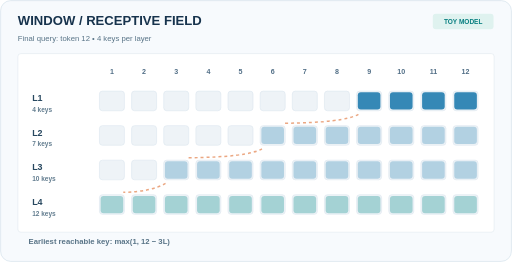
t = 0.00 s
t = 1.50 s: frame unchanged from t = 0.00 s, image omitted
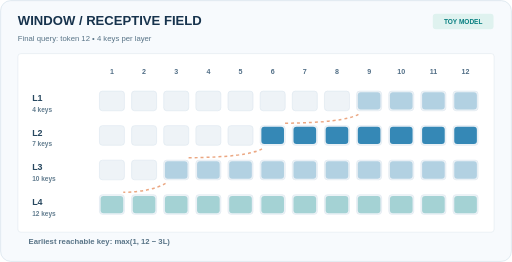
t = 3.00 s
t = 5.25 s: frame unchanged from t = 3.00 s, image omitted
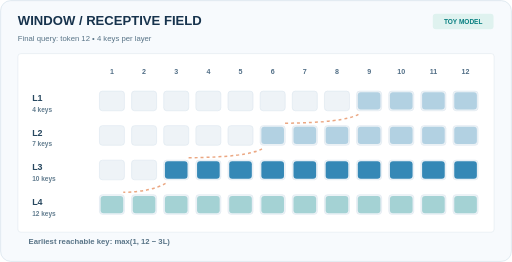
t = 6.75 s
t = 8.25 s: frame unchanged from t = 6.75 s, image omitted

The animated SVG that drew these frames (rendered in a browser with its animation timeline set to each time). Animation: 33 SMIL elements (animate=33); frames cover the first 8.25 s, repeats indefinitely.

<svg xmlns="http://www.w3.org/2000/svg" width="860" height="440" viewBox="0 0 860 440" role="img" aria-label="Four causal sliding-window attention layers expand the information reachable by final token 12 from 4 to 7 to 10 to 12 tokens, with width 4 and no global tokens."><title>Four causal sliding-window attention layers expand the information reachable by final token 12 from 4 to 7 to 10 to 12 tokens, with width 4 and no global tokens.</title><desc>Four causal sliding-window attention layers expand the information reachable by final token 12 from 4 to 7 to 10 to 12 tokens, with width 4 and no global tokens.</desc><rect x="1" y="1" width="858" height="438" rx="17" fill="#F7FAFD" stroke="#CFDDE8"/><text x="30" y="42" fill="#17334D" font-family="Arial,sans-serif" font-size="22" font-weight="750" text-anchor="start">WINDOW / RECEPTIVE FIELD</text><text x="30" y="69" fill="#597487" font-family="Arial,sans-serif" font-size="13" font-weight="500" text-anchor="start">Final query: token 12   •   4 keys per layer</text><rect x="727" y="23" width="102" height="26" rx="5" fill="#DFF2EF" /><text x="778" y="41" fill="#087F80" font-family="Arial,sans-serif" font-size="11" font-weight="750" text-anchor="middle">TOY MODEL</text><rect x="30" y="90" width="800" height="300" rx="5" fill="#FFFFFF" stroke="#DFE7EE"/><text x="188" y="124" fill="#526F87" font-family="Arial,sans-serif" font-size="12" font-weight="600" text-anchor="middle">1</text><text x="242" y="124" fill="#526F87" font-family="Arial,sans-serif" font-size="12" font-weight="600" text-anchor="middle">2</text><text x="296" y="124" fill="#526F87" font-family="Arial,sans-serif" font-size="12" font-weight="600" text-anchor="middle">3</text><text x="350" y="124" fill="#526F87" font-family="Arial,sans-serif" font-size="12" font-weight="600" text-anchor="middle">4</text><text x="404" y="124" fill="#526F87" font-family="Arial,sans-serif" font-size="12" font-weight="600" text-anchor="middle">5</text><text x="458" y="124" fill="#526F87" font-family="Arial,sans-serif" font-size="12" font-weight="600" text-anchor="middle">6</text><text x="512" y="124" fill="#526F87" font-family="Arial,sans-serif" font-size="12" font-weight="600" text-anchor="middle">7</text><text x="566" y="124" fill="#526F87" font-family="Arial,sans-serif" font-size="12" font-weight="600" text-anchor="middle">8</text><text x="620" y="124" fill="#526F87" font-family="Arial,sans-serif" font-size="12" font-weight="600" text-anchor="middle">9</text><text x="674" y="124" fill="#526F87" font-family="Arial,sans-serif" font-size="12" font-weight="600" text-anchor="middle">10</text><text x="728" y="124" fill="#526F87" font-family="Arial,sans-serif" font-size="12" font-weight="600" text-anchor="middle">11</text><text x="782" y="124" fill="#526F87" font-family="Arial,sans-serif" font-size="12" font-weight="600" text-anchor="middle">12</text><text x="54" y="170" fill="#284860" font-family="Arial,sans-serif" font-size="15" font-weight="750" text-anchor="start">L1</text><text x="54" y="188" fill="#647E90" font-family="Arial,sans-serif" font-size="11" font-weight="550" text-anchor="start">4 keys</text><rect x="167" y="153" width="42" height="33" rx="5" fill="#EEF3F7" stroke="#DBE6EF"/><rect x="221" y="153" width="42" height="33" rx="5" fill="#EEF3F7" stroke="#DBE6EF"/><rect x="275" y="153" width="42" height="33" rx="5" fill="#EEF3F7" stroke="#DBE6EF"/><rect x="329" y="153" width="42" height="33" rx="5" fill="#EEF3F7" stroke="#DBE6EF"/><rect x="383" y="153" width="42" height="33" rx="5" fill="#EEF3F7" stroke="#DBE6EF"/><rect x="437" y="153" width="42" height="33" rx="5" fill="#EEF3F7" stroke="#DBE6EF"/><rect x="491" y="153" width="42" height="33" rx="5" fill="#EEF3F7" stroke="#DBE6EF"/><rect x="545" y="153" width="42" height="33" rx="5" fill="#EEF3F7" stroke="#DBE6EF"/><rect x="599" y="153" width="42" height="33" rx="5" fill="#EEF3F7" stroke="#DBE6EF"/><g opacity="1"><rect x="601" y="155" width="38" height="29" rx="5" fill="#3588B6" /><animate attributeName="opacity" dur="12s" repeatCount="indefinite" calcMode="discrete" keyTimes="0;.25;.5;.75;1" values="1;0.32;0.32;0.32;1"/></g><rect x="653" y="153" width="42" height="33" rx="5" fill="#EEF3F7" stroke="#DBE6EF"/><g opacity="1"><rect x="655" y="155" width="38" height="29" rx="5" fill="#3588B6" /><animate attributeName="opacity" dur="12s" repeatCount="indefinite" calcMode="discrete" keyTimes="0;.25;.5;.75;1" values="1;0.32;0.32;0.32;1"/></g><rect x="707" y="153" width="42" height="33" rx="5" fill="#EEF3F7" stroke="#DBE6EF"/><g opacity="1"><rect x="709" y="155" width="38" height="29" rx="5" fill="#3588B6" /><animate attributeName="opacity" dur="12s" repeatCount="indefinite" calcMode="discrete" keyTimes="0;.25;.5;.75;1" values="1;0.32;0.32;0.32;1"/></g><rect x="761" y="153" width="42" height="33" rx="5" fill="#EEF3F7" stroke="#DBE6EF"/><g opacity="1"><rect x="763" y="155" width="38" height="29" rx="5" fill="#3588B6" /><animate attributeName="opacity" dur="12s" repeatCount="indefinite" calcMode="discrete" keyTimes="0;.25;.5;.75;1" values="1;0.32;0.32;0.32;1"/></g><path d="M602 192 Q578 206 477 207" fill="none" stroke="#E58A59" stroke-width="2.5" stroke-dasharray="5 5" opacity=".75"/><text x="54" y="228" fill="#284860" font-family="Arial,sans-serif" font-size="15" font-weight="750" text-anchor="start">L2</text><text x="54" y="246" fill="#647E90" font-family="Arial,sans-serif" font-size="11" font-weight="550" text-anchor="start">7 keys</text><rect x="167" y="211" width="42" height="33" rx="5" fill="#EEF3F7" stroke="#DBE6EF"/><rect x="221" y="211" width="42" height="33" rx="5" fill="#EEF3F7" stroke="#DBE6EF"/><rect x="275" y="211" width="42" height="33" rx="5" fill="#EEF3F7" stroke="#DBE6EF"/><rect x="329" y="211" width="42" height="33" rx="5" fill="#EEF3F7" stroke="#DBE6EF"/><rect x="383" y="211" width="42" height="33" rx="5" fill="#EEF3F7" stroke="#DBE6EF"/><rect x="437" y="211" width="42" height="33" rx="5" fill="#EEF3F7" stroke="#DBE6EF"/><g opacity="0.32"><rect x="439" y="213" width="38" height="29" rx="5" fill="#3588B6" /><animate attributeName="opacity" dur="12s" repeatCount="indefinite" calcMode="discrete" keyTimes="0;.25;.5;.75;1" values="0.32;1;0.32;0.32;0.32"/></g><rect x="491" y="211" width="42" height="33" rx="5" fill="#EEF3F7" stroke="#DBE6EF"/><g opacity="0.32"><rect x="493" y="213" width="38" height="29" rx="5" fill="#3588B6" /><animate attributeName="opacity" dur="12s" repeatCount="indefinite" calcMode="discrete" keyTimes="0;.25;.5;.75;1" values="0.32;1;0.32;0.32;0.32"/></g><rect x="545" y="211" width="42" height="33" rx="5" fill="#EEF3F7" stroke="#DBE6EF"/><g opacity="0.32"><rect x="547" y="213" width="38" height="29" rx="5" fill="#3588B6" /><animate attributeName="opacity" dur="12s" repeatCount="indefinite" calcMode="discrete" keyTimes="0;.25;.5;.75;1" values="0.32;1;0.32;0.32;0.32"/></g><rect x="599" y="211" width="42" height="33" rx="5" fill="#EEF3F7" stroke="#DBE6EF"/><g opacity="0.32"><rect x="601" y="213" width="38" height="29" rx="5" fill="#3588B6" /><animate attributeName="opacity" dur="12s" repeatCount="indefinite" calcMode="discrete" keyTimes="0;.25;.5;.75;1" values="0.32;1;0.32;0.32;0.32"/></g><rect x="653" y="211" width="42" height="33" rx="5" fill="#EEF3F7" stroke="#DBE6EF"/><g opacity="0.32"><rect x="655" y="213" width="38" height="29" rx="5" fill="#3588B6" /><animate attributeName="opacity" dur="12s" repeatCount="indefinite" calcMode="discrete" keyTimes="0;.25;.5;.75;1" values="0.32;1;0.32;0.32;0.32"/></g><rect x="707" y="211" width="42" height="33" rx="5" fill="#EEF3F7" stroke="#DBE6EF"/><g opacity="0.32"><rect x="709" y="213" width="38" height="29" rx="5" fill="#3588B6" /><animate attributeName="opacity" dur="12s" repeatCount="indefinite" calcMode="discrete" keyTimes="0;.25;.5;.75;1" values="0.32;1;0.32;0.32;0.32"/></g><rect x="761" y="211" width="42" height="33" rx="5" fill="#EEF3F7" stroke="#DBE6EF"/><g opacity="0.32"><rect x="763" y="213" width="38" height="29" rx="5" fill="#3588B6" /><animate attributeName="opacity" dur="12s" repeatCount="indefinite" calcMode="discrete" keyTimes="0;.25;.5;.75;1" values="0.32;1;0.32;0.32;0.32"/></g><path d="M440 250 Q416 264 315 265" fill="none" stroke="#E58A59" stroke-width="2.5" stroke-dasharray="5 5" opacity=".75"/><text x="54" y="286" fill="#284860" font-family="Arial,sans-serif" font-size="15" font-weight="750" text-anchor="start">L3</text><text x="54" y="304" fill="#647E90" font-family="Arial,sans-serif" font-size="11" font-weight="550" text-anchor="start">10 keys</text><rect x="167" y="269" width="42" height="33" rx="5" fill="#EEF3F7" stroke="#DBE6EF"/><rect x="221" y="269" width="42" height="33" rx="5" fill="#EEF3F7" stroke="#DBE6EF"/><rect x="275" y="269" width="42" height="33" rx="5" fill="#EEF3F7" stroke="#DBE6EF"/><g opacity="0.32"><rect x="277" y="271" width="38" height="29" rx="5" fill="#3588B6" /><animate attributeName="opacity" dur="12s" repeatCount="indefinite" calcMode="discrete" keyTimes="0;.25;.5;.75;1" values="0.32;0.32;1;0.32;0.32"/></g><rect x="329" y="269" width="42" height="33" rx="5" fill="#EEF3F7" stroke="#DBE6EF"/><g opacity="0.32"><rect x="331" y="271" width="38" height="29" rx="5" fill="#3588B6" /><animate attributeName="opacity" dur="12s" repeatCount="indefinite" calcMode="discrete" keyTimes="0;.25;.5;.75;1" values="0.32;0.32;1;0.32;0.32"/></g><rect x="383" y="269" width="42" height="33" rx="5" fill="#EEF3F7" stroke="#DBE6EF"/><g opacity="0.32"><rect x="385" y="271" width="38" height="29" rx="5" fill="#3588B6" /><animate attributeName="opacity" dur="12s" repeatCount="indefinite" calcMode="discrete" keyTimes="0;.25;.5;.75;1" values="0.32;0.32;1;0.32;0.32"/></g><rect x="437" y="269" width="42" height="33" rx="5" fill="#EEF3F7" stroke="#DBE6EF"/><g opacity="0.32"><rect x="439" y="271" width="38" height="29" rx="5" fill="#3588B6" /><animate attributeName="opacity" dur="12s" repeatCount="indefinite" calcMode="discrete" keyTimes="0;.25;.5;.75;1" values="0.32;0.32;1;0.32;0.32"/></g><rect x="491" y="269" width="42" height="33" rx="5" fill="#EEF3F7" stroke="#DBE6EF"/><g opacity="0.32"><rect x="493" y="271" width="38" height="29" rx="5" fill="#3588B6" /><animate attributeName="opacity" dur="12s" repeatCount="indefinite" calcMode="discrete" keyTimes="0;.25;.5;.75;1" values="0.32;0.32;1;0.32;0.32"/></g><rect x="545" y="269" width="42" height="33" rx="5" fill="#EEF3F7" stroke="#DBE6EF"/><g opacity="0.32"><rect x="547" y="271" width="38" height="29" rx="5" fill="#3588B6" /><animate attributeName="opacity" dur="12s" repeatCount="indefinite" calcMode="discrete" keyTimes="0;.25;.5;.75;1" values="0.32;0.32;1;0.32;0.32"/></g><rect x="599" y="269" width="42" height="33" rx="5" fill="#EEF3F7" stroke="#DBE6EF"/><g opacity="0.32"><rect x="601" y="271" width="38" height="29" rx="5" fill="#3588B6" /><animate attributeName="opacity" dur="12s" repeatCount="indefinite" calcMode="discrete" keyTimes="0;.25;.5;.75;1" values="0.32;0.32;1;0.32;0.32"/></g><rect x="653" y="269" width="42" height="33" rx="5" fill="#EEF3F7" stroke="#DBE6EF"/><g opacity="0.32"><rect x="655" y="271" width="38" height="29" rx="5" fill="#3588B6" /><animate attributeName="opacity" dur="12s" repeatCount="indefinite" calcMode="discrete" keyTimes="0;.25;.5;.75;1" values="0.32;0.32;1;0.32;0.32"/></g><rect x="707" y="269" width="42" height="33" rx="5" fill="#EEF3F7" stroke="#DBE6EF"/><g opacity="0.32"><rect x="709" y="271" width="38" height="29" rx="5" fill="#3588B6" /><animate attributeName="opacity" dur="12s" repeatCount="indefinite" calcMode="discrete" keyTimes="0;.25;.5;.75;1" values="0.32;0.32;1;0.32;0.32"/></g><rect x="761" y="269" width="42" height="33" rx="5" fill="#EEF3F7" stroke="#DBE6EF"/><g opacity="0.32"><rect x="763" y="271" width="38" height="29" rx="5" fill="#3588B6" /><animate attributeName="opacity" dur="12s" repeatCount="indefinite" calcMode="discrete" keyTimes="0;.25;.5;.75;1" values="0.32;0.32;1;0.32;0.32"/></g><path d="M278 308 Q254 322 207 323" fill="none" stroke="#E58A59" stroke-width="2.5" stroke-dasharray="5 5" opacity=".75"/><text x="54" y="344" fill="#284860" font-family="Arial,sans-serif" font-size="15" font-weight="750" text-anchor="start">L4</text><text x="54" y="362" fill="#647E90" font-family="Arial,sans-serif" font-size="11" font-weight="550" text-anchor="start">12 keys</text><rect x="167" y="327" width="42" height="33" rx="5" fill="#EEF3F7" stroke="#DBE6EF"/><g opacity="0.32"><rect x="169" y="329" width="38" height="29" rx="5" fill="#0A8B8B" /><animate attributeName="opacity" dur="12s" repeatCount="indefinite" calcMode="discrete" keyTimes="0;.25;.5;.75;1" values="0.32;0.32;0.32;1;0.32"/></g><rect x="221" y="327" width="42" height="33" rx="5" fill="#EEF3F7" stroke="#DBE6EF"/><g opacity="0.32"><rect x="223" y="329" width="38" height="29" rx="5" fill="#0A8B8B" /><animate attributeName="opacity" dur="12s" repeatCount="indefinite" calcMode="discrete" keyTimes="0;.25;.5;.75;1" values="0.32;0.32;0.32;1;0.32"/></g><rect x="275" y="327" width="42" height="33" rx="5" fill="#EEF3F7" stroke="#DBE6EF"/><g opacity="0.32"><rect x="277" y="329" width="38" height="29" rx="5" fill="#0A8B8B" /><animate attributeName="opacity" dur="12s" repeatCount="indefinite" calcMode="discrete" keyTimes="0;.25;.5;.75;1" values="0.32;0.32;0.32;1;0.32"/></g><rect x="329" y="327" width="42" height="33" rx="5" fill="#EEF3F7" stroke="#DBE6EF"/><g opacity="0.32"><rect x="331" y="329" width="38" height="29" rx="5" fill="#0A8B8B" /><animate attributeName="opacity" dur="12s" repeatCount="indefinite" calcMode="discrete" keyTimes="0;.25;.5;.75;1" values="0.32;0.32;0.32;1;0.32"/></g><rect x="383" y="327" width="42" height="33" rx="5" fill="#EEF3F7" stroke="#DBE6EF"/><g opacity="0.32"><rect x="385" y="329" width="38" height="29" rx="5" fill="#0A8B8B" /><animate attributeName="opacity" dur="12s" repeatCount="indefinite" calcMode="discrete" keyTimes="0;.25;.5;.75;1" values="0.32;0.32;0.32;1;0.32"/></g><rect x="437" y="327" width="42" height="33" rx="5" fill="#EEF3F7" stroke="#DBE6EF"/><g opacity="0.32"><rect x="439" y="329" width="38" height="29" rx="5" fill="#0A8B8B" /><animate attributeName="opacity" dur="12s" repeatCount="indefinite" calcMode="discrete" keyTimes="0;.25;.5;.75;1" values="0.32;0.32;0.32;1;0.32"/></g><rect x="491" y="327" width="42" height="33" rx="5" fill="#EEF3F7" stroke="#DBE6EF"/><g opacity="0.32"><rect x="493" y="329" width="38" height="29" rx="5" fill="#0A8B8B" /><animate attributeName="opacity" dur="12s" repeatCount="indefinite" calcMode="discrete" keyTimes="0;.25;.5;.75;1" values="0.32;0.32;0.32;1;0.32"/></g><rect x="545" y="327" width="42" height="33" rx="5" fill="#EEF3F7" stroke="#DBE6EF"/><g opacity="0.32"><rect x="547" y="329" width="38" height="29" rx="5" fill="#0A8B8B" /><animate attributeName="opacity" dur="12s" repeatCount="indefinite" calcMode="discrete" keyTimes="0;.25;.5;.75;1" values="0.32;0.32;0.32;1;0.32"/></g><rect x="599" y="327" width="42" height="33" rx="5" fill="#EEF3F7" stroke="#DBE6EF"/><g opacity="0.32"><rect x="601" y="329" width="38" height="29" rx="5" fill="#0A8B8B" /><animate attributeName="opacity" dur="12s" repeatCount="indefinite" calcMode="discrete" keyTimes="0;.25;.5;.75;1" values="0.32;0.32;0.32;1;0.32"/></g><rect x="653" y="327" width="42" height="33" rx="5" fill="#EEF3F7" stroke="#DBE6EF"/><g opacity="0.32"><rect x="655" y="329" width="38" height="29" rx="5" fill="#0A8B8B" /><animate attributeName="opacity" dur="12s" repeatCount="indefinite" calcMode="discrete" keyTimes="0;.25;.5;.75;1" values="0.32;0.32;0.32;1;0.32"/></g><rect x="707" y="327" width="42" height="33" rx="5" fill="#EEF3F7" stroke="#DBE6EF"/><g opacity="0.32"><rect x="709" y="329" width="38" height="29" rx="5" fill="#0A8B8B" /><animate attributeName="opacity" dur="12s" repeatCount="indefinite" calcMode="discrete" keyTimes="0;.25;.5;.75;1" values="0.32;0.32;0.32;1;0.32"/></g><rect x="761" y="327" width="42" height="33" rx="5" fill="#EEF3F7" stroke="#DBE6EF"/><g opacity="0.32"><rect x="763" y="329" width="38" height="29" rx="5" fill="#0A8B8B" /><animate attributeName="opacity" dur="12s" repeatCount="indefinite" calcMode="discrete" keyTimes="0;.25;.5;.75;1" values="0.32;0.32;0.32;1;0.32"/></g><text x="48" y="409" fill="#597487" font-family="Arial,sans-serif" font-size="13" font-weight="550" text-anchor="start">Earliest reachable key: max(1, 12 − 3L)</text></svg>
